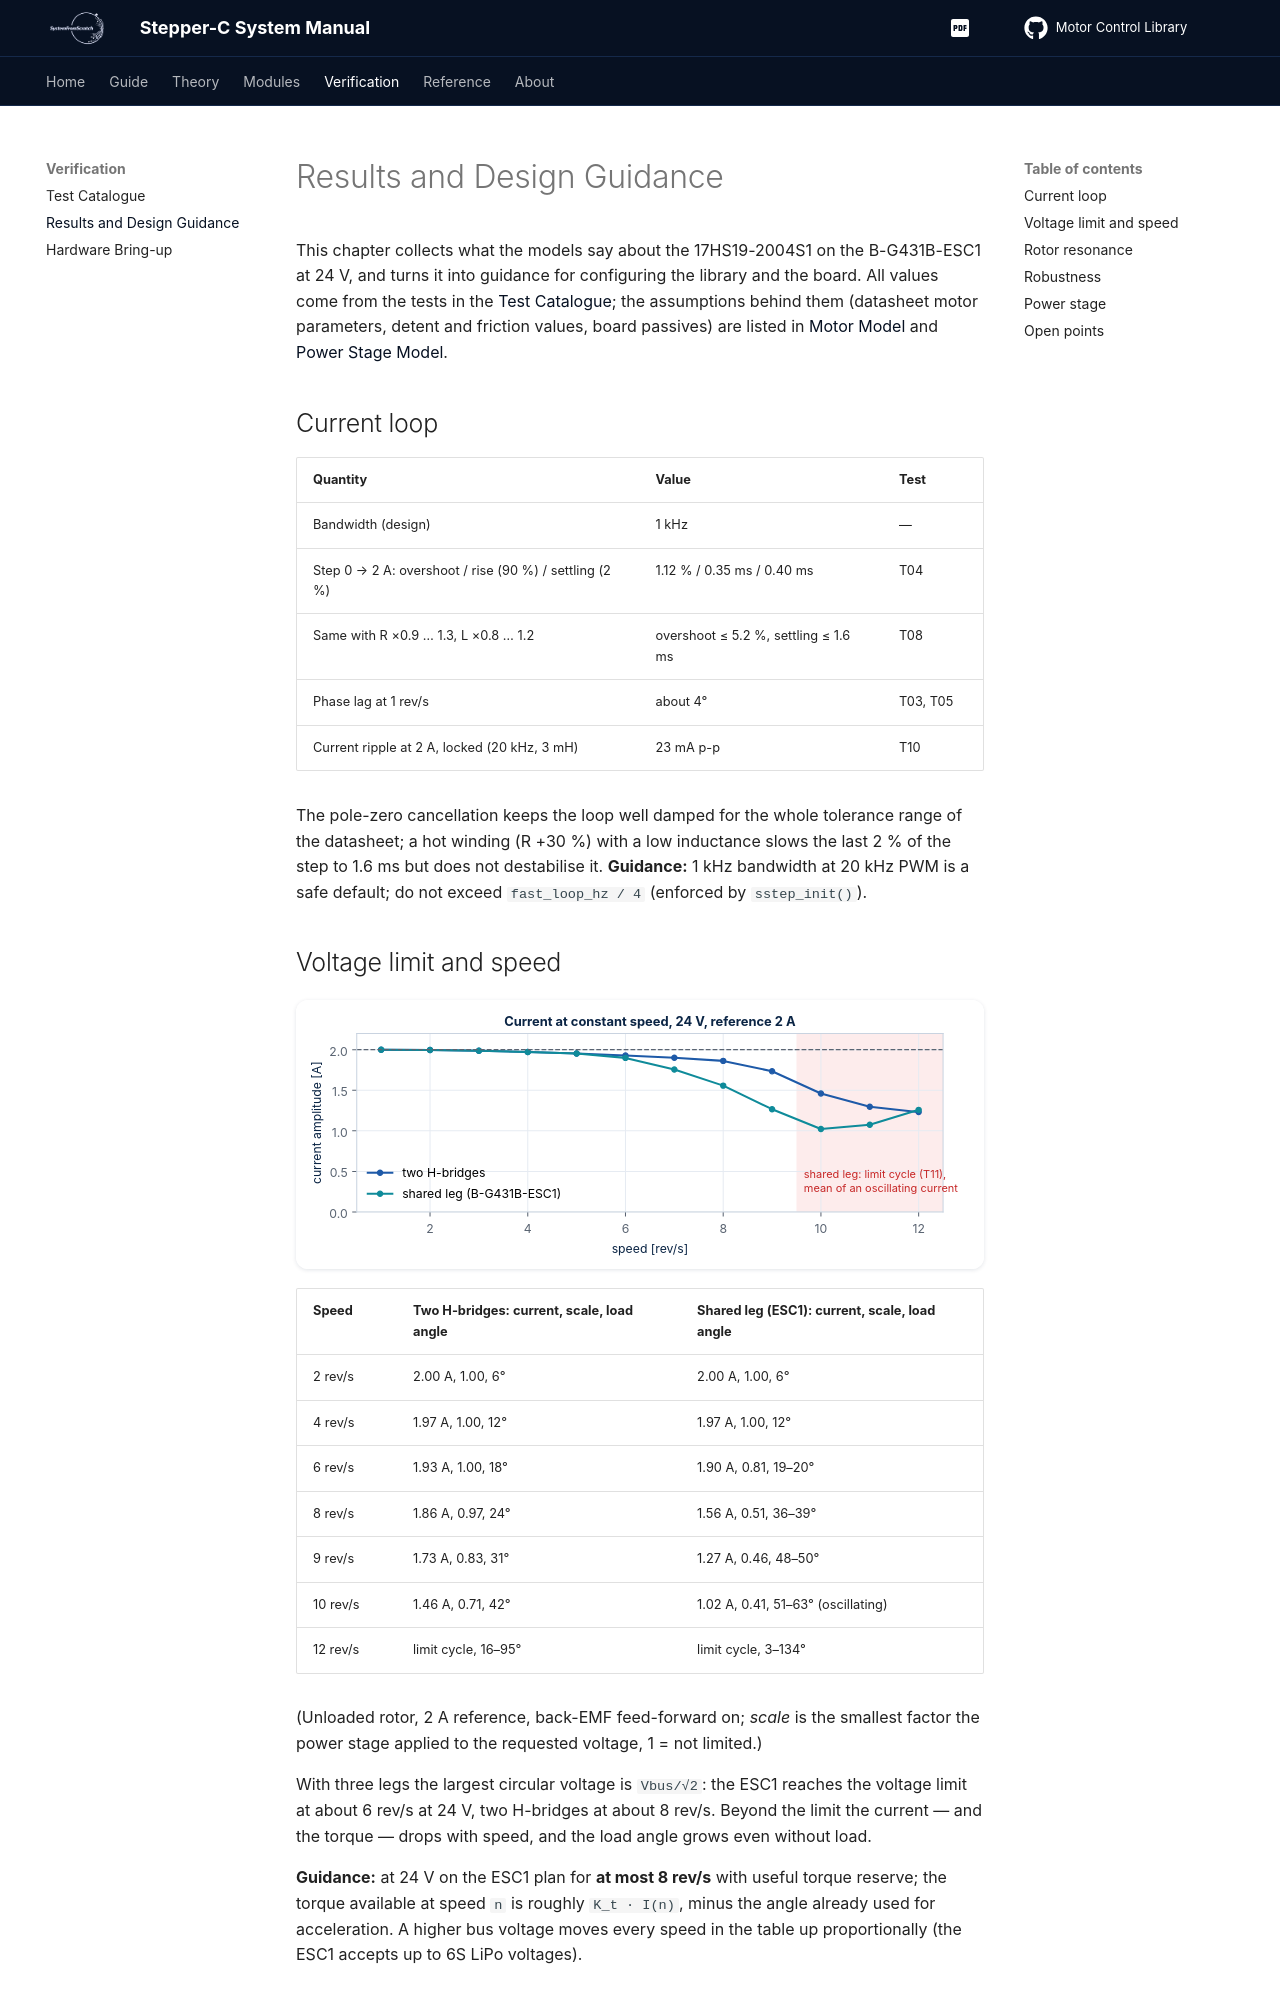

repository: SystemFromScratch-Articles/Stepper-C-Motor-Control-Library · page: results/index.html · generator: mkdocs

# Results and Design Guidance

This chapter collects what the models say about the 17HS19-2004S1 on the B-G431B-ESC1
at 24 V, and turns it into guidance for configuring the library and the board. All
values come from the tests in the [Test Catalogue](tests.md); the assumptions behind them
(datasheet motor parameters, detent and friction values, board passives) are listed in
[Motor Model](motor-model.md) and [Power Stage Model](power-stage.md).

## Current loop

| Quantity | Value | Test |
| --- | --- | --- |
| Bandwidth (design) | 1 kHz | — |
| Step 0 → 2 A: overshoot / rise (90 %) / settling (2 %) | 1.12 % / 0.35 ms / 0.40 ms | T04 |
| Same with R ×0.9 … 1.3, L ×0.8 … 1.2 | overshoot ≤ 5.2 %, settling ≤ 1.6 ms | T08 |
| Phase lag at 1 rev/s | about 4° | T03, T05 |
| Current ripple at 2 A, locked (20 kHz, 3 mH) | 23 mA p-p | T10 |

The pole-zero cancellation keeps the loop well damped for the whole tolerance range of
the datasheet; a hot winding (R +30 %) with a low inductance slows the last 2 % of the
step to 1.6 ms but does not destabilise it. **Guidance:** 1 kHz bandwidth at 20 kHz PWM
is a safe default; do not exceed `fast_loop_hz / 4` (enforced by `sstep_init()`).

## Voltage limit and speed

![Current at constant speed](assets/figures/voltage-limit.svg)

| Speed | Two H-bridges: current, scale, load angle | Shared leg (ESC1): current, scale, load angle |
| --- | --- | --- |
| 2 rev/s | 2.00 A, 1.00, 6° | 2.00 A, 1.00, 6° |
| 4 rev/s | 1.97 A, 1.00, 12° | 1.97 A, 1.00, 12° |
| 6 rev/s | 1.93 A, 1.00, 18° | 1.90 A, 0.81, 19–20° |
| 8 rev/s | 1.86 A, 0.97, 24° | 1.56 A, 0.51, 36–39° |
| 9 rev/s | 1.73 A, 0.83, 31° | 1.27 A, 0.46, 48–50° |
| 10 rev/s | 1.46 A, 0.71, 42° | 1.02 A, 0.41, 51–63° (oscillating) |
| 12 rev/s | limit cycle, 16–95° | limit cycle, 3–134° |

(Unloaded rotor, 2 A reference, back-EMF feed-forward on; *scale* is the smallest factor
the power stage applied to the requested voltage, 1 = not limited.)

With three legs the largest circular voltage is `Vbus/√2`: the ESC1 reaches the voltage
limit at about 6 rev/s at 24 V, two H-bridges at about 8 rev/s. Beyond the limit the
current — and the torque — drops with speed, and the load angle grows even without load.

**Guidance:** at 24 V on the ESC1 plan for **at most 8 rev/s** with useful torque
reserve; the torque available at speed `n` is roughly `K_t · I(n)`, minus the angle
already used for acceleration. A higher bus voltage moves every speed in the table up
proportionally (the ESC1 accepts up to 6S LiPo voltages).
